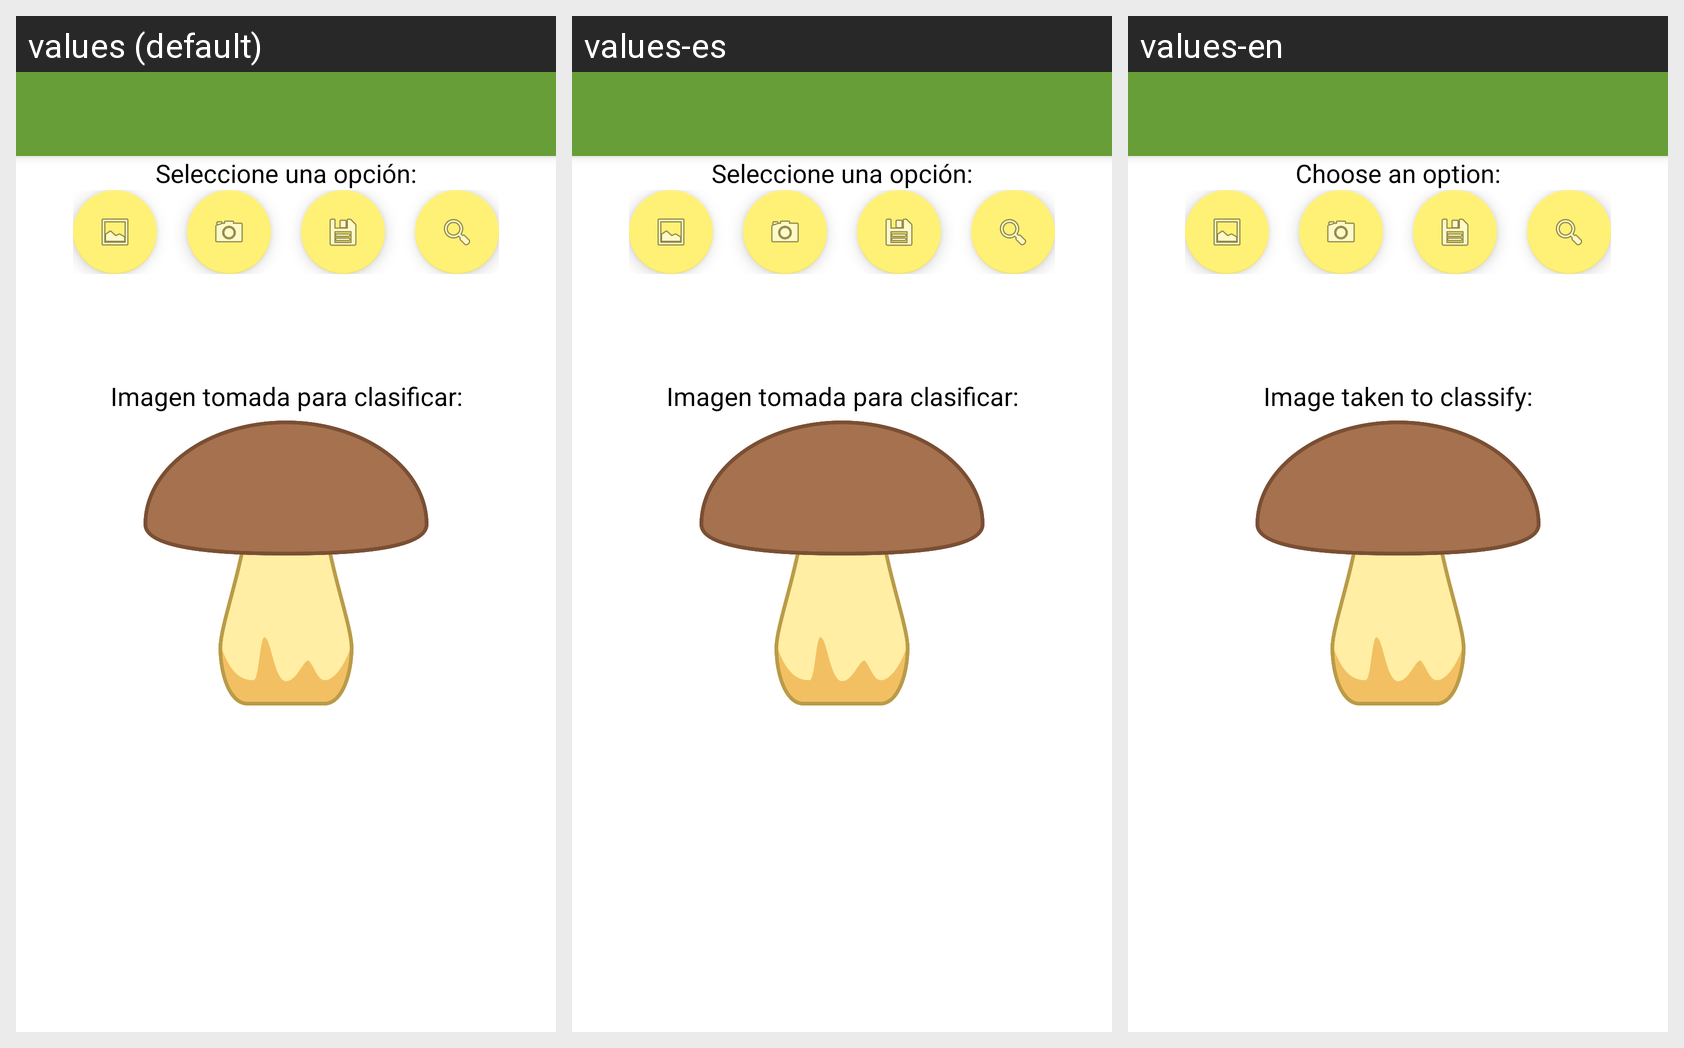

The Android screen above is rendered under several locales of the same app. Produce the string resources it draws, with the default and per-locale values.
Android screen res/layout/activity_recoger_foto.xml rendered under 3 locales, left to right: values (default), values-es, values-en. Device: Nexus 5 (rendered at 1080×1920; each locale shown at half size, 540×960, under a caption strip naming it); theme AppTheme.
Strings drawn on this screen, with the default value and each locale's value (text and hints the layout hard-codes, and strings that could not be matched under every locale, appear in the picture but are not listed):

texto_elegir_opcion
  values: Seleccione una opción:
  values-es: Seleccione una opción:
  values-en: Choose an option:

texto_mostrar_imagen
  values: Imagen tomada para clasificar:
  values-es: Imagen tomada para clasificar:
  values-en: Image taken to classify:
